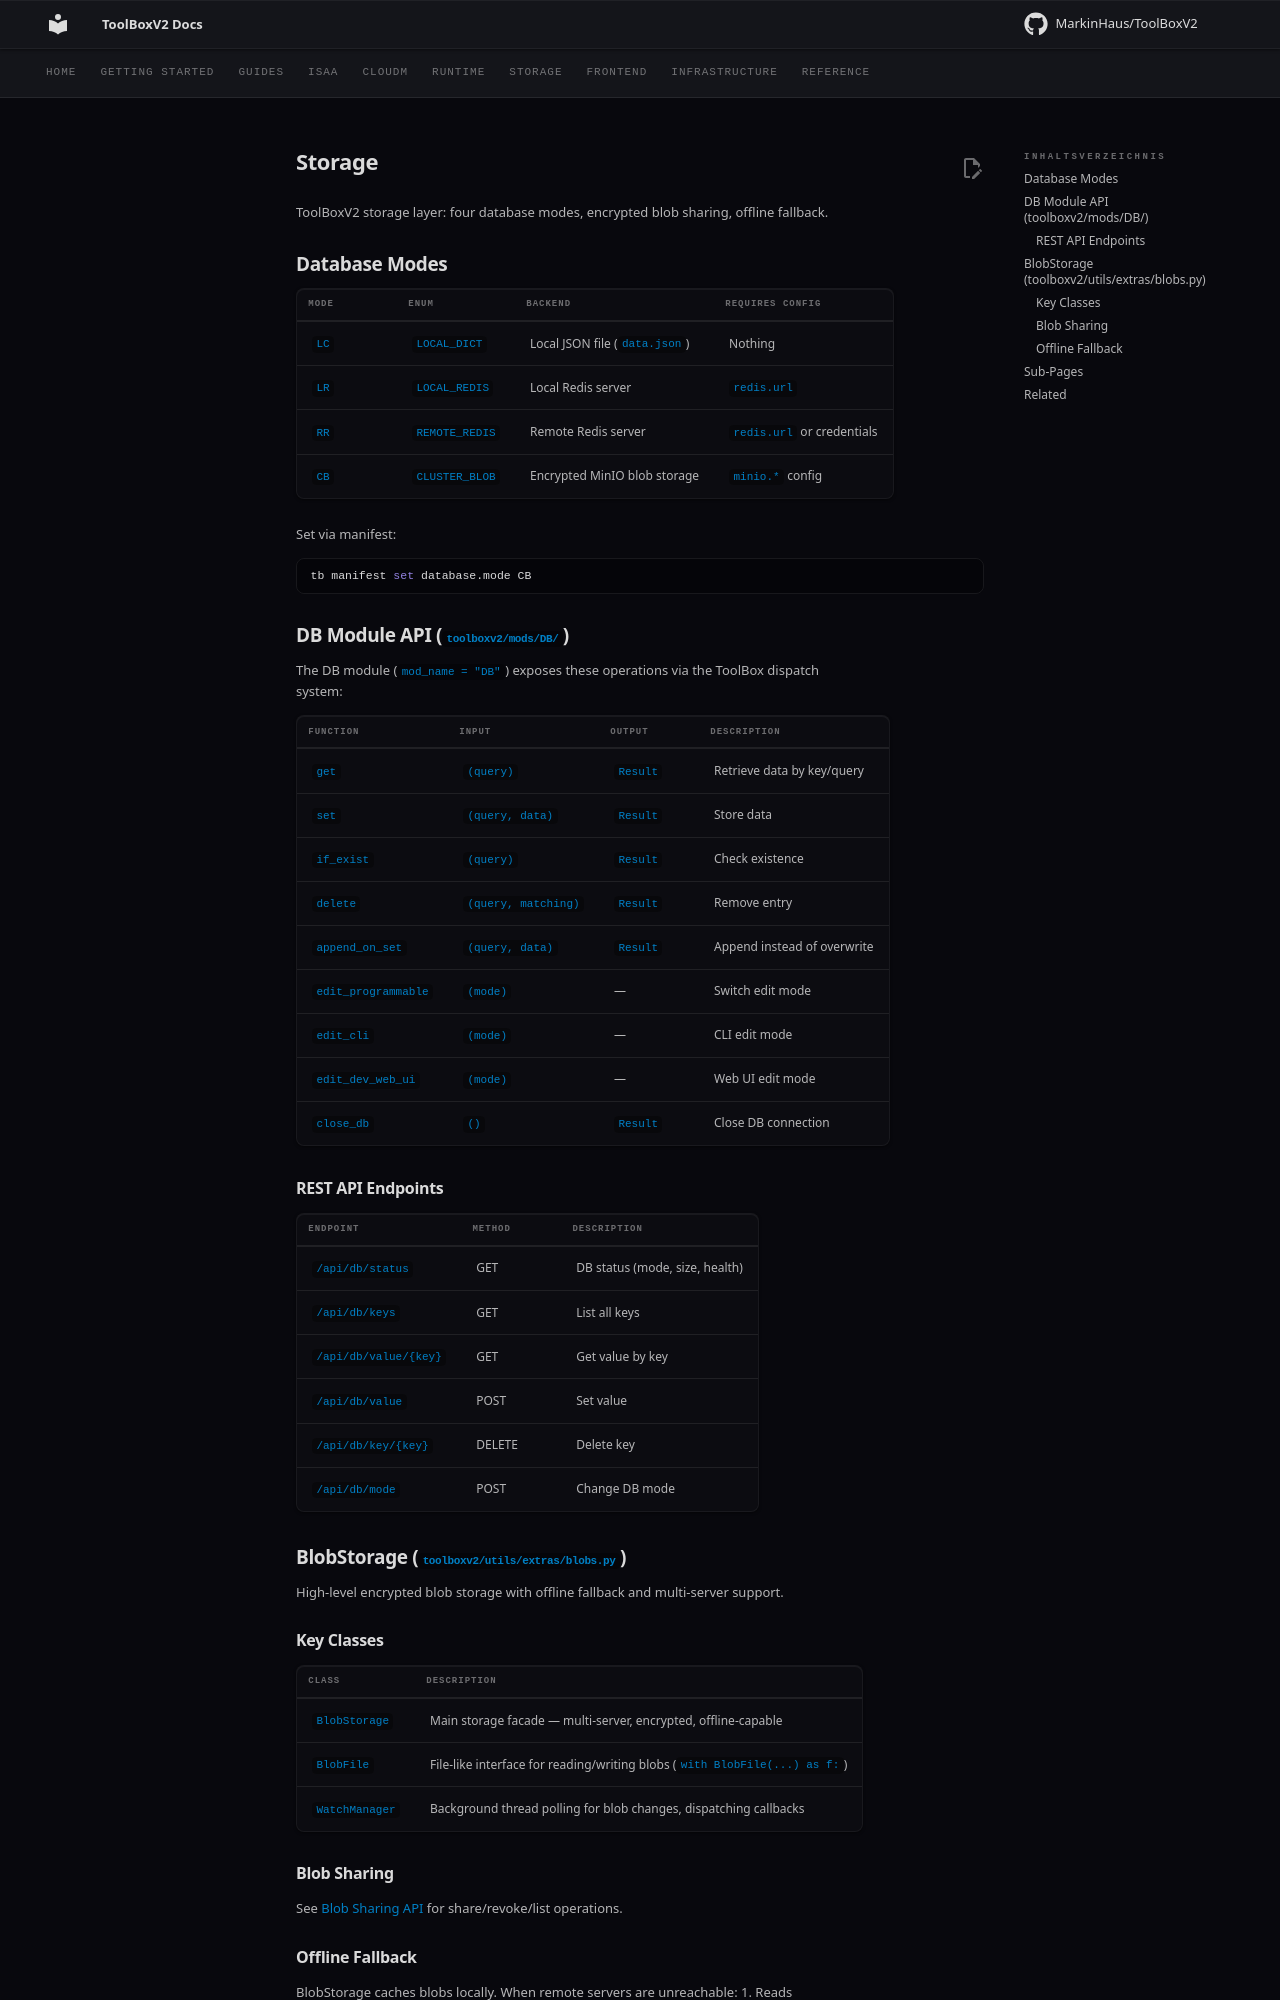

repository: MarkinHaus/ToolBoxV2 · page: storage/index.html · generator: mkdocs

# Storage

ToolBoxV2 storage layer: four database modes, encrypted blob sharing, offline fallback.

## Database Modes

| Mode | Enum | Backend | Requires Config |
|------|------|---------|-----------------|
| `LC` | `LOCAL_DICT` | Local JSON file (`data.json`) | Nothing |
| `LR` | `LOCAL_REDIS` | Local Redis server | `redis.url` |
| `RR` | `REMOTE_REDIS` | Remote Redis server | `redis.url` or credentials |
| `CB` | `CLUSTER_BLOB` | Encrypted MinIO blob storage | `minio.*` config |

Set via manifest:

```bash
tb manifest set database.mode CB
```

## DB Module API (`toolboxv2/mods/DB/`)

The DB module (`mod_name = "DB"`) exposes these operations via the ToolBox dispatch system:

| Function | Input | Output | Description |
|----------|-------|--------|-------------|
| `get` | `(query)` | `Result` | Retrieve data by key/query |
| `set` | `(query, data)` | `Result` | Store data |
| `if_exist` | `(query)` | `Result` | Check existence |
| `delete` | `(query, matching)` | `Result` | Remove entry |
| `append_on_set` | `(query, data)` | `Result` | Append instead of overwrite |
| `edit_programmable` | `(mode)` | — | Switch edit mode |
| `edit_cli` | `(mode)` | — | CLI edit mode |
| `edit_dev_web_ui` | `(mode)` | — | Web UI edit mode |
| `close_db` | `()` | `Result` | Close DB connection |

### REST API Endpoints

| Endpoint | Method | Description |
|----------|--------|-------------|
| `/api/db/status` | GET | DB status (mode, size, health) |
| `/api/db/keys` | GET | List all keys |
| `/api/db/value/{key}` | GET | Get value by key |
| `/api/db/value` | POST | Set value |
| `/api/db/key/{key}` | DELETE | Delete key |
| `/api/db/mode` | POST | Change DB mode |

## BlobStorage (`toolboxv2/utils/extras/blobs.py`)

High-level encrypted blob storage with offline fallback and multi-server support.

### Key Classes

| Class | Description |
|-------|-------------|
| `BlobStorage` | Main storage facade — multi-server, encrypted, offline-capable |
| `BlobFile` | File-like interface for reading/writing blobs (`with BlobFile(...) as f:`) |
| `WatchManager` | Background thread polling for blob changes, dispatching callbacks |

### Blob Sharing

See [Blob Sharing API](blob_sharing_api.md) for share/revoke/list operations.
